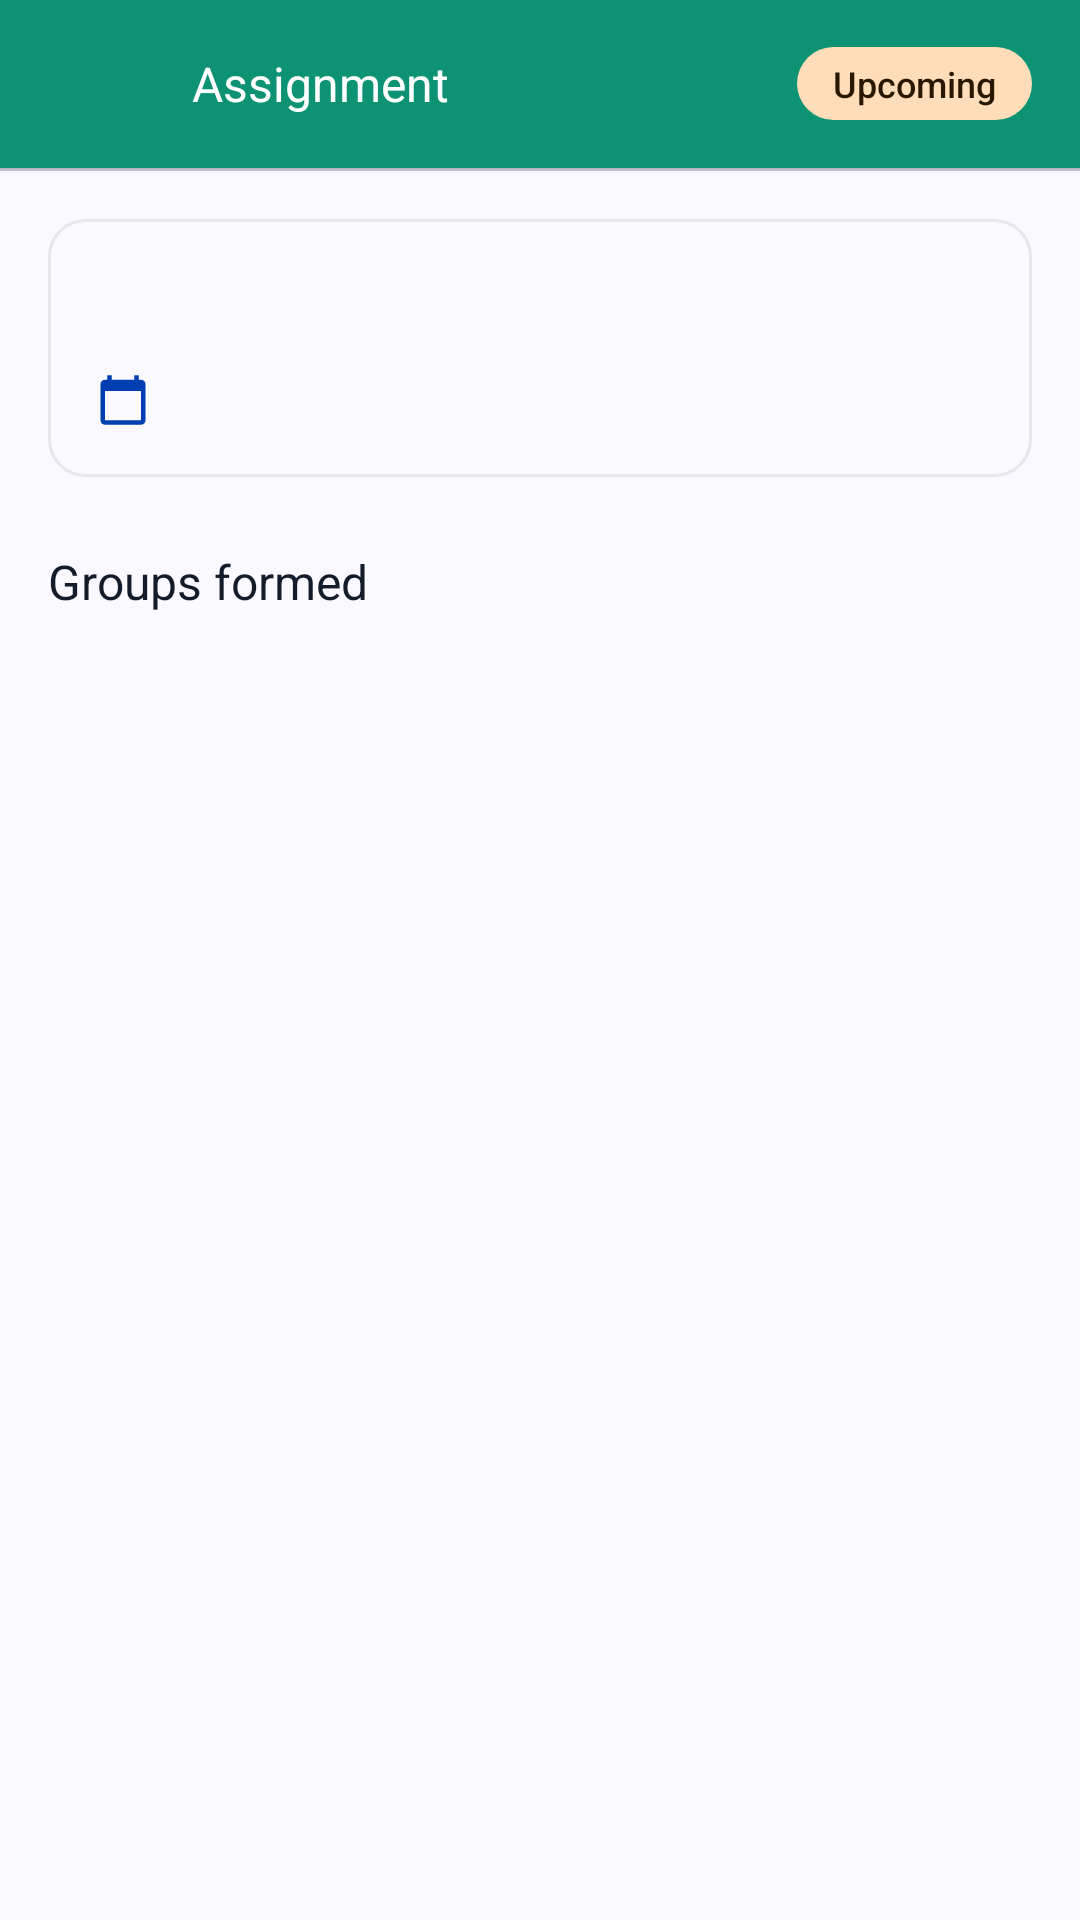

Android layout source for this screen:
<!-- AndroidManifest.xml: application theme Theme.ClassSync -->
<!-- res/layout/fragment_assignment_overview_teacher.xml -->
<?xml version="1.0" encoding="utf-8"?>
<androidx.coordinatorlayout.widget.CoordinatorLayout xmlns:android="http://schemas.android.com/apk/res/android"
    xmlns:app="http://schemas.android.com/apk/res-auto"
    android:layout_width="match_parent"
    android:layout_height="match_parent"
    android:background="@color/background">

    
    <LinearLayout
        android:id="@+id/top_app_bar"
        android:layout_width="match_parent"
        android:layout_height="56dp"
        android:background="@color/secondary_bright"
        android:gravity="center_vertical"
        android:orientation="horizontal"
        android:paddingHorizontal="16dp"
        android:elevation="1dp">

        <ImageButton
            android:id="@+id/btn_back"
            android:layout_width="40dp"
            android:layout_height="40dp"
            android:background="?attr/selectableItemBackgroundBorderless"
            android:contentDescription="Back"
            android:padding="8dp"
            android:src="@drawable/ic_arrow_back"
            app:tint="@color/on_secondary" />

        <LinearLayout
            android:layout_width="0dp"
            android:layout_height="wrap_content"
            android:layout_weight="1"
            android:layout_marginStart="8dp"
            android:gravity="center_vertical"
            android:orientation="horizontal">

            <TextView
                android:id="@+id/title_text"
                android:layout_width="0dp"
                android:layout_height="wrap_content"
                android:layout_weight="1"
                android:ellipsize="end"
                android:fontFamily="sans-serif-bold"
                android:maxLines="1"
                android:text="Assignment"
                android:textColor="@color/on_secondary"
                android:textSize="16sp" />

            <TextView
                android:id="@+id/status_badge"
                android:layout_width="wrap_content"
                android:layout_height="wrap_content"
                android:layout_marginStart="8dp"
                android:background="@drawable/bg_badge_upcoming"
                android:fontFamily="sans-serif-medium"
                android:paddingHorizontal="12dp"
                android:paddingVertical="4dp"
                android:text="Upcoming"
                android:textColor="@color/on_tertiary_fixed"
                android:textSize="12sp" />
        </LinearLayout>
    </LinearLayout>

    <View
        android:layout_width="match_parent"
        android:layout_height="1dp"
        android:layout_marginTop="56dp"
        android:background="@color/outline_variant" />

    <androidx.core.widget.NestedScrollView
        android:layout_width="match_parent"
        android:layout_height="match_parent"
        android:layout_marginTop="57dp"
        android:paddingBottom="100dp"
        android:clipToPadding="false">

        <LinearLayout
            android:layout_width="match_parent"
            android:layout_height="wrap_content"
            android:orientation="vertical"
            android:padding="16dp">

            
            <LinearLayout
                android:layout_width="match_parent"
                android:layout_height="wrap_content"
                android:background="@drawable/bg_stat_card"
                android:orientation="vertical"
                android:padding="16dp">

                <TextView
                    android:id="@+id/description_text"
                    android:layout_width="wrap_content"
                    android:layout_height="wrap_content"
                    android:fontFamily="sans-serif"
                    android:text=""
                    android:textColor="@color/on_surface_variant"
                    android:textSize="14sp" />

                <LinearLayout
                    android:layout_width="wrap_content"
                    android:layout_height="wrap_content"
                    android:layout_marginTop="16dp"
                    android:gravity="center_vertical"
                    android:orientation="horizontal">

                    <ImageView
                        android:layout_width="18dp"
                        android:layout_height="18dp"
                        android:src="@drawable/ic_calendar"
                        app:tint="@color/primary" />

                    <TextView
                        android:id="@+id/due_date_text"
                        android:layout_width="wrap_content"
                        android:layout_height="wrap_content"
                        android:layout_marginStart="8dp"
                        android:fontFamily="sans-serif-medium"
                        android:text=""
                        android:textColor="@color/primary"
                        android:textSize="14sp" />
                </LinearLayout>
            </LinearLayout>

            
            <LinearLayout
                android:layout_width="match_parent"
                android:layout_height="wrap_content"
                android:layout_marginTop="24dp"
                android:orientation="vertical">

                <LinearLayout
                    android:layout_width="match_parent"
                    android:layout_height="wrap_content"
                    android:gravity="bottom"
                    android:orientation="horizontal">

                    <TextView
                        android:layout_width="0dp"
                        android:layout_height="wrap_content"
                        android:layout_weight="1"
                        android:fontFamily="sans-serif-bold"
                        android:text="Groups formed"
                        android:textColor="@color/on_surface"
                        android:textSize="16sp" />

                    <TextView
                        android:id="@+id/groups_progress_text"
                        android:layout_width="wrap_content"
                        android:layout_height="wrap_content"
                        android:fontFamily="sans-serif-medium"
                        android:text=""
                        android:textColor="@color/outline"
                        android:textSize="12sp" />
                </LinearLayout>

                <ProgressBar
                    android:id="@+id/groups_progress_bar"
                    style="?android:attr/progressBarStyleHorizontal"
                    android:layout_width="match_parent"
                    android:layout_height="6dp"
                    android:layout_marginTop="8dp"
                    android:progressDrawable="@drawable/bg_progress_track"
                    android:progress="0"
                    android:progressTint="@color/secondary" />
            </LinearLayout>

            
            <androidx.recyclerview.widget.RecyclerView
                android:id="@+id/groups_recycler"
                android:layout_width="match_parent"
                android:layout_height="wrap_content"
                android:layout_marginTop="24dp"
                android:nestedScrollingEnabled="false" />

        </LinearLayout>
    </androidx.core.widget.NestedScrollView>



</androidx.coordinatorlayout.widget.CoordinatorLayout>
<!-- resources referenced by this layout -->
<resources>
  <color name="background">#f9f9ff</color>
  <color name="on_secondary">#ffffff</color>
  <color name="on_surface">#141b2b</color>
  <color name="on_surface_variant">#434654</color>
  <color name="on_tertiary_fixed">#2a1700</color>
  <color name="outline">#737686</color>
  <color name="outline_variant">#c3c5d7</color>
  <color name="primary">#003fb1</color>
  <color name="secondary">#006c53</color>
  <color name="secondary_bright">#0D9373</color>
  <!-- drawable bg_badge_upcoming (drawable) -->
  <?xml version="1.0" encoding="utf-8"?>
  <shape xmlns:android="http://schemas.android.com/apk/res/android"
      android:shape="rectangle">
      <solid android:color="@color/tertiary_fixed" />
      <corners android:radius="100dp" />
  </shape>
  <!-- drawable bg_stat_card (drawable) -->
  <?xml version="1.0" encoding="utf-8"?>
  <shape xmlns:android="http://schemas.android.com/apk/res/android"
      android:shape="rectangle">
      <solid android:color="@color/surface" />
      <stroke
          android:width="1dp"
          android:color="#E5E7EB" />
      <corners android:radius="12dp" />
  </shape>
  <!-- drawable ic_calendar (drawable) -->
  <vector xmlns:android="http://schemas.android.com/apk/res/android"
      android:width="24dp"
      android:height="24dp"
      android:viewportWidth="24"
      android:viewportHeight="24">
      <path
          android:fillColor="@android:color/black"
          android:pathData="M20,3h-1V1h-2v2H7V1H5v2H4C2.9,3 2,3.9 2,5v16c0,1.1 0.9,2 2,2h16c1.1,0 2,-0.9 2,-2V5C22,3.9 21.1,3 20,3zM20,21H4V8h16V21z" />
  </vector>
  <style name="Theme.ClassSync" parent="Base.Theme.ClassSync" />
  <color name="tertiary_fixed">#ffddb8</color>
  <color name="surface">#f9f9ff</color>
  <style name="Base.Theme.ClassSync" parent="Theme.Material3.DayNight.NoActionBar">
          
          <item name="colorPrimary">@color/primary</item>
          <item name="colorOnPrimary">@color/on_primary</item>
          <item name="colorPrimaryContainer">@color/primary_container</item>
          <item name="colorOnPrimaryContainer">@color/on_primary_container</item>
  
          <item name="colorSecondary">@color/secondary</item>
          <item name="colorOnSecondary">@color/on_secondary</item>
          <item name="colorSecondaryContainer">@color/secondary_container</item>
          <item name="colorOnSecondaryContainer">@color/on_secondary_container</item>
  
          <item name="android:colorBackground">@color/background</item>
          <item name="colorSurface">@color/surface</item>
          <item name="colorOnSurface">@color/on_surface</item>
          <item name="colorSurfaceVariant">@color/surface_variant</item>
          <item name="colorOnSurfaceVariant">@color/on_surface_variant</item>
          <item name="colorOutline">@color/outline</item>
          <item name="colorOutlineVariant">@color/outline_variant</item>
      </style>
  <color name="on_primary">#ffffff</color>
  <color name="primary_container">#1a56db</color>
  <color name="on_primary_container">#d4dcff</color>
  <color name="secondary_container">#89f7d1</color>
  <color name="on_secondary_container">#007258</color>
  <color name="surface_variant">#dce2f7</color>
</resources>
